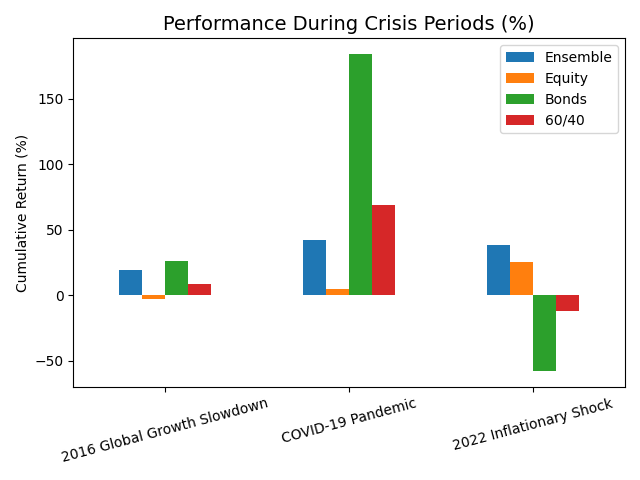

The table this chart was drawn from, first rows:
, Ensemble, Equity, Bonds, 60/40
2016 Global Growth Slowdown, 18.83, -2.899, 26.44, 8.683
COVID-19 Pandemic, 42.33, 4.554, 184.2, 68.65
2022 Inflationary Shock, 38.04, 25.43, -57.8, -12.51
